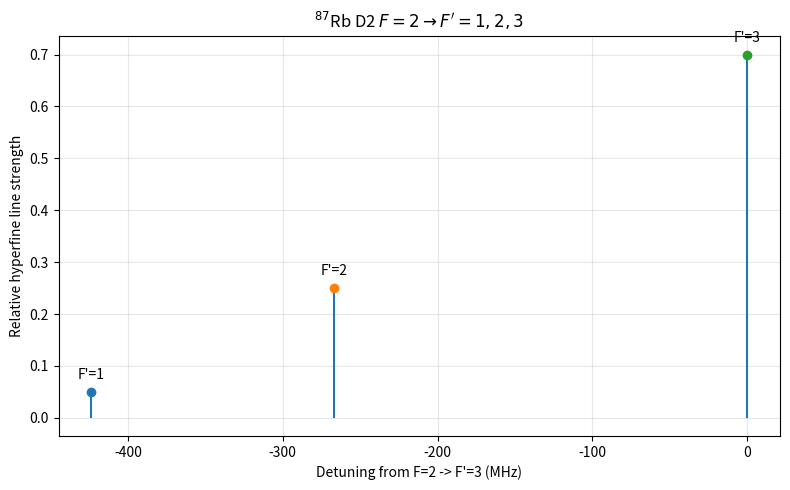
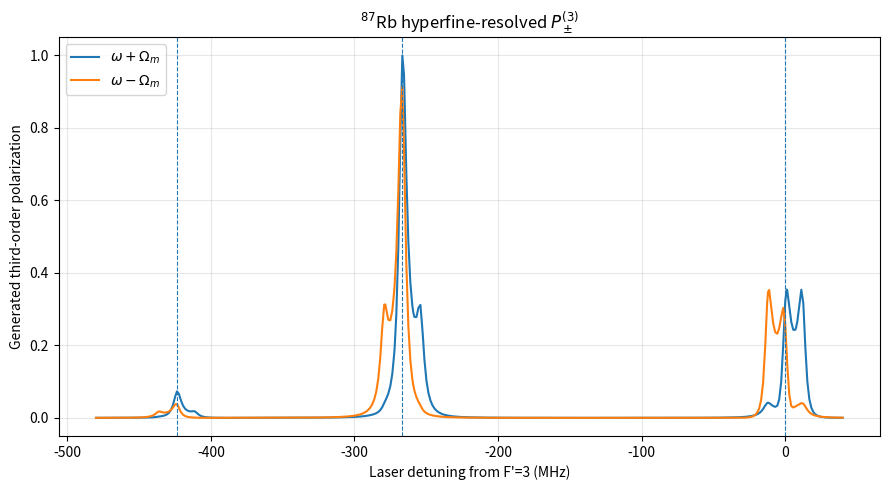
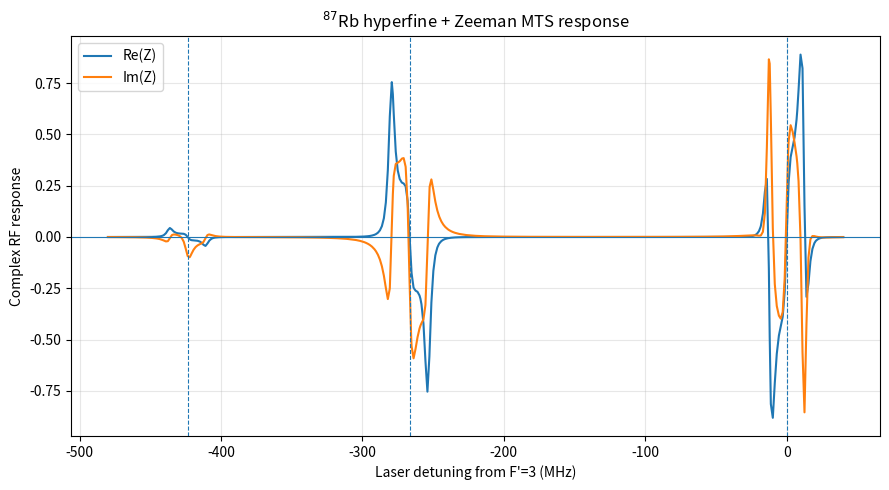
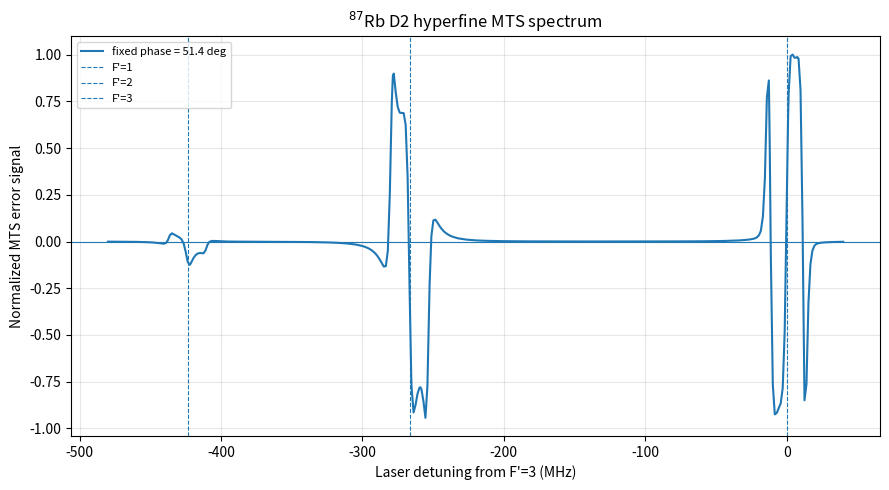
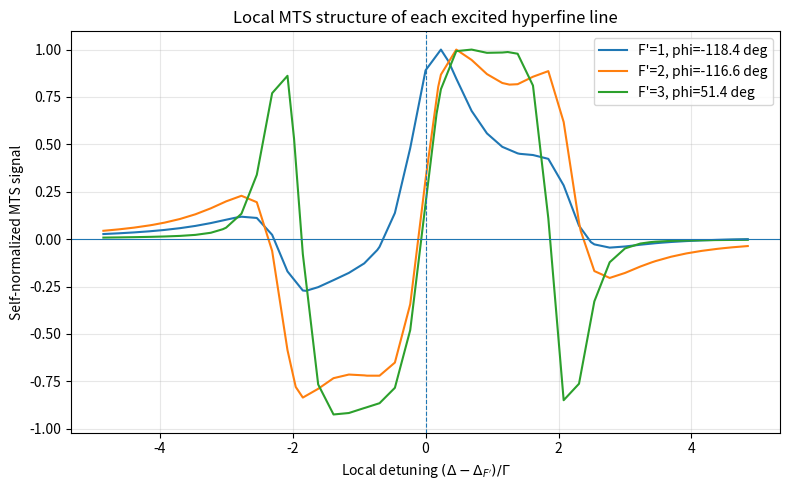
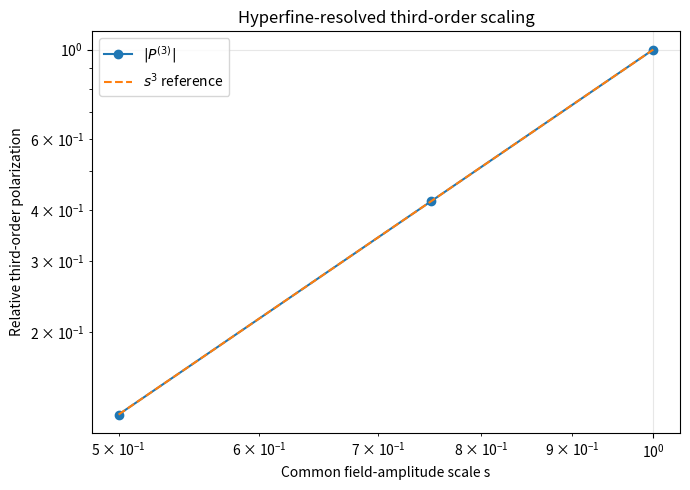

Python code for these plots, in order:
"""
13_rb87_hyperfine_zeeman_mts.py

Stage F2:
87Rb D2 hyperfine + Zeeman resolved explicit rho^(3) MTS.

Included atomic manifolds
-------------------------
Ground:
    5S1/2 Fg = 1, 2

Excited:
    5P3/2 Fe = 1, 2, 3

Laser drive:
    Fg = 2 -> Fe = 1, 2, 3

Fg = 1 is retained explicitly as a dark hyperfine reservoir
because Fe = 1,2 can spontaneously decay into it.

Main chain
----------
hyperfine offsets
    ->
Wigner 3j / 6j dipole matrix
    ->
Zeeman-resolved Liouvillian
    ->
rho^(0) -> rho^(1) -> rho^(2) -> rho^(3)
    ->
P_+^(3), P_-^(3)
    ->
heterodyne Z
    ->
lock-in MTS signal

Doppler averaging is NOT yet performed here.
The kv interface is retained so Stage F3 can directly wrap
this validated engine with the Stage-11 thermal integration.
"""

import numpy as np
import matplotlib.pyplot as plt

from dataclasses import dataclass

from scipy.special import jv
from scipy.signal import find_peaks
from scipy.interpolate import PchipInterpolator
from scipy.optimize import brentq

from scipy.sparse import (
    csc_matrix,
    eye as sparse_eye,
    kron as sparse_kron
)

from scipy.sparse.linalg import splu

from sympy import S
from sympy.physics.wigner import (
    wigner_3j,
    wigner_6j
)


# ============================================================
# 0. Calculation mode
# ============================================================

FAST_MODE = False

RUN_SCALING_CHECK = True


# ============================================================
# 1. Common MTS parameters
#
# Keep the same normalization as the previous project stages.
# ============================================================

GAMMA_MHZ = 6.065

FM_MHZ = 12.5

FM = (
    FM_MHZ
    /
    GAMMA_MHZ
)

BETA = 0.28


# Weak-field perturbative Rabi amplitudes

OMEGA_PUMP = 0.15

OMEGA_PROBE = 0.03


# pi polarization

POL_Q = 0


# ============================================================
# 2. 87Rb angular momenta
# ============================================================

I_NUC = S(3) / 2

JG = S(1) / 2

JE = S(3) / 2


FG_LIST = (
    1,
    2
)

FE_LIST = (
    1,
    2,
    3
)


# ============================================================
# 3. Hyperfine constants
# ============================================================

# 5P3/2

A_EXCITED_MHZ = 84.7185

B_EXCITED_MHZ = 12.4965


# 5S1/2 ground-state F=1 <-> F=2 interval

GROUND_HFS_MHZ = (
    6834.68261090429
)


# ============================================================
# 4. Excited-state hyperfine energies
# ============================================================

def excited_hfs_energy_mhz(
    F
):
    """
    5P3/2 hyperfine energy relative to the
    fine-structure center of gravity.

    Magnetic octupole term neglected.
    """

    I = 1.5

    J = 1.5


    K = (

        F * (F + 1)

        -

        I * (I + 1)

        -

        J * (J + 1)
    )


    term_A = (

        0.5

        *

        A_EXCITED_MHZ

        *

        K
    )


    term_B = (

        B_EXCITED_MHZ

        *

        (

            1.5
            *
            K
            *
            (K + 1)

            -

            2
            *
            I
            *
            (I + 1)
            *
            J
            *
            (J + 1)

        )

        /

        (

            4
            *
            I
            *
            (2 * I - 1)
            *
            J
            *
            (2 * J - 1)

        )
    )


    return (
        term_A
        +
        term_B
    )


E_HFS_MHZ = {

    F:
    excited_hfs_energy_mhz(F)

    for F in FE_LIST
}


# Reference:
#
# laser detuning = 0
#
# means Fg=2 -> Fe=3 resonance.

HF_OFFSET_MHZ = {

    F:

    E_HFS_MHZ[F]
    -
    E_HFS_MHZ[3]

    for F in FE_LIST
}


HF_OFFSET = {

    F:

    HF_OFFSET_MHZ[F]
    /
    GAMMA_MHZ

    for F in FE_LIST
}


# ============================================================
# 5. Magnetic field
# ============================================================

B_GAUSS = 0.0


MU_B_OVER_H_MHZ_PER_G = (
    1.39962449361
)


GJ_GROUND = (
    2.002331070
)

GJ_EXCITED = (
    1.33410
)

GI = (
    -0.0009951414
)


def gF(
    F,
    J,
    gJ
):

    I = float(I_NUC)

    J = float(J)


    return (

        gJ

        *

        (
            F * (F + 1)
            -
            I * (I + 1)
            +
            J * (J + 1)
        )

        /

        (
            2
            *
            F
            *
            (F + 1)
        )

        +

        GI

        *

        (
            F * (F + 1)
            +
            I * (I + 1)
            -
            J * (J + 1)
        )

        /

        (
            2
            *
            F
            *
            (F + 1)
        )
    )


GF_GROUND = {

    F:
    gF(
        F,
        JG,
        GJ_GROUND
    )

    for F in FG_LIST
}


GF_EXCITED = {

    F:
    gF(
        F,
        JE,
        GJ_EXCITED
    )

    for F in FE_LIST
}


ZEEMAN_UNIT = (

    MU_B_OVER_H_MHZ_PER_G

    *
    B_GAUSS

    /
    GAMMA_MHZ
)


# ============================================================
# 6. Ground-state transit relaxation
#
# All 8 magnetic ground states are weakly mixed.
#
# This models fresh thermal atoms entering/leaving the beam
# and makes rho^(0) unique.
# ============================================================

GAMMA_TRANSIT = 0.02


# ============================================================
# 7. Build state list
# ============================================================

STATES = []


for F in FG_LIST:

    for m in range(
        -F,
        F + 1
    ):

        STATES.append(
            (
                "g",
                F,
                m
            )
        )


for F in FE_LIST:

    for m in range(
        -F,
        F + 1
    ):

        STATES.append(
            (
                "e",
                F,
                m
            )
        )


INDEX = {

    state: i

    for i, state
    in enumerate(
        STATES
    )
}


N = len(
    STATES
)

DIM = (
    N
    *
    N
)


GROUND_STATES = [

    state

    for state
    in STATES

    if state[0] == "g"
]


EXCITED_STATES = [

    state

    for state
    in STATES

    if state[0] == "e"
]


I_N = sparse_eye(
    N,
    format="csc",
    dtype=complex
)


I_SUPER = sparse_eye(
    DIM,
    format="csc",
    dtype=complex
)


# ============================================================
# 8. Dipole matrix elements
#
# Direct Wigner-Eckart construction.
# ============================================================

def hyperfine_reduced(
    Fg,
    Fe
):
    """
    Hyperfine reduced dipole amplitude apart from
    the common electronic reduced matrix element.
    """

    phase = (

        (-1)

        **
        int(
            Fe
            +
            3
        )
    )


    six_j = float(

        wigner_6j(

            JG,
            JE,
            S(1),

            S(Fe),
            S(Fg),
            I_NUC
        )
    )


    return (

        phase

        *

        np.sqrt(

            (
                2 * Fe
                +
                1
            )

            *

            (
                2 * float(JG)
                +
                1
            )
        )

        *

        six_j
    )


def raw_emission_element(
    Fg,
    mg,
    Fe,
    me,
    q
):
    """
    <Fg mg | d_q | Fe me>

    Common fine-structure reduced dipole moment omitted.
    """

    if (
        mg
        !=
        me + q
    ):

        return 0.0


    if (
        abs(mg) > Fg

        or

        abs(me) > Fe
    ):

        return 0.0


    reduced = (
        hyperfine_reduced(
            Fg,
            Fe
        )
    )


    phase = (

        (-1)

        **
        int(
            Fe
            -
            1
            +
            mg
        )
    )


    three_j = float(

        wigner_3j(

            S(Fe),
            S(1),
            S(Fg),

            S(me),
            S(q),
            S(-mg)
        )
    )


    return (

        reduced

        *
        phase

        *
        np.sqrt(
            2 * Fg
            +
            1
        )

        *
        three_j
    )


# ------------------------------------------------------------
# Normalize so that every excited Zeeman state has
#
#     sum decay probability = 1
#
# in units Gamma = 1.
# ------------------------------------------------------------

RAW_DECAY_TOTAL = 0.0


_REFERENCE_FE = 3

_REFERENCE_ME = 0


for Fg in FG_LIST:

    for mg in range(
        -Fg,
        Fg + 1
    ):

        for q in (
            -1,
            0,
            +1
        ):

            a = raw_emission_element(

                Fg,
                mg,

                _REFERENCE_FE,
                _REFERENCE_ME,

                q
            )


            RAW_DECAY_TOTAL += (
                abs(a)**2
            )


DIPOLE_NORM = (

    1.0

    /

    np.sqrt(
        RAW_DECAY_TOTAL
    )
)


def emission_element(
    Fg,
    mg,
    Fe,
    me,
    q
):

    return (

        DIPOLE_NORM

        *

        raw_emission_element(

            Fg,
            mg,
            Fe,
            me,
            q
        )
    )


# ============================================================
# 9. Sparse matrix utility
# ============================================================

def sparse_operator(
    entries
):

    matrix = np.zeros(
        (
            N,
            N
        ),
        dtype=complex
    )


    for (
        i,
        j,
        value

    ) in entries:

        matrix[
            i,
            j
        ] += value


    return csc_matrix(
        matrix
    )


# ============================================================
# 10. Optical drive operator
#
# Only:
#
#     Fg = 2 -> Fe = 1,2,3
#
# is driven.
# ============================================================

DRIVE_ENTRIES = []


for Fe in FE_LIST:

    for me in range(
        -Fe,
        Fe + 1
    ):


        mg = (
            me
            -
            POL_Q
        )


        if (
            abs(mg)
            >
            2
        ):

            continue


        amp_emission = (
            emission_element(

                2,
                mg,

                Fe,
                me,

                POL_Q
            )
        )


        amp_absorption = (
            np.conj(
                amp_emission
            )
        )


        if (
            abs(
                amp_absorption
            )
            <
            1e-15
        ):

            continue


        DRIVE_ENTRIES.append(

            (

                INDEX[
                    (
                        "e",
                        Fe,
                        me
                    )
                ],

                INDEX[
                    (
                        "g",
                        2,
                        mg
                    )
                ],

                amp_absorption
            )
        )


D_DRIVE = sparse_operator(
    DRIVE_ENTRIES
)


D_DRIVE_DAG = (
    D_DRIVE.getH()
)


# ============================================================
# 11. Spontaneous-emission collapse operators
#
# Separate:
#
#     Fe
#     Fg
#     q
#
# channels.
#
# This avoids artificial coherence between photons belonging
# to spectrally different hyperfine decay channels.
# ============================================================

C_SPONT = []


for Fe in FE_LIST:

    for Fg in FG_LIST:

        for q in (
            -1,
            0,
            +1
        ):


            entries = []


            for me in range(
                -Fe,
                Fe + 1
            ):


                mg = (
                    me
                    +
                    q
                )


                if (
                    abs(mg)
                    >
                    Fg
                ):

                    continue


                amp = emission_element(

                    Fg,
                    mg,

                    Fe,
                    me,

                    q
                )


                if (
                    abs(amp)
                    <
                    1e-15
                ):

                    continue


                entries.append(

                    (

                        INDEX[
                            (
                                "g",
                                Fg,
                                mg
                            )
                        ],

                        INDEX[
                            (
                                "e",
                                Fe,
                                me
                            )
                        ],

                        amp
                    )
                )


            if entries:

                C_SPONT.append(
                    sparse_operator(
                        entries
                    )
                )


# ============================================================
# 12. Excited projector and decay check
# ============================================================

P_E = np.zeros(
    (
        N,
        N
    ),
    dtype=complex
)


for state in EXCITED_STATES:

    i = INDEX[
        state
    ]

    P_E[
        i,
        i
    ] = 1.0


DECAY_CHECK = np.zeros(
    (
        N,
        N
    ),
    dtype=complex
)


for C in C_SPONT:

    DECAY_CHECK += (

        C.getH()

        @

        C

    ).toarray()


DECAY_ERROR = (
    np.linalg.norm(

        DECAY_CHECK

        -

        P_E
    )
)


# ============================================================
# 13. Transit mixing
# ============================================================

C_TRANSIT = []


if (
    GAMMA_TRANSIT
    >
    0
):

    branch_rate = (

        GAMMA_TRANSIT

        /

        (
            len(
                GROUND_STATES
            )
            -
            1
        )
    )


    for state_from in GROUND_STATES:

        for state_to in GROUND_STATES:


            if (
                state_to
                ==
                state_from
            ):

                continue


            C = sparse_operator(

                [

                    (

                        INDEX[
                            state_to
                        ],

                        INDEX[
                            state_from
                        ],

                        np.sqrt(
                            branch_rate
                        )
                    )
                ]
            )


            C_TRANSIT.append(
                C
            )


C_OPS = (

    C_SPONT

    +

    C_TRANSIT
)


# ============================================================
# 14. Superoperators
# ============================================================

def commutator_superoperator(
    H
):

    return (

        -1j

        *

        (

            sparse_kron(
                I_N,
                H,
                format="csc"
            )

            -

            sparse_kron(
                H.T,
                I_N,
                format="csc"
            )
        )
    )


def lindblad_superoperator(
    C
):

    CdC = (

        C.getH()

        @

        C
    )


    return (

        sparse_kron(
            C.conjugate(),
            C,
            format="csc"
        )

        -

        0.5

        *

        sparse_kron(
            I_N,
            CdC,
            format="csc"
        )

        -

        0.5

        *

        sparse_kron(
            CdC.T,
            I_N,
            format="csc"
        )
    )


# ------------------------------------------------------------
# Dissipator is independent of detuning.
# ------------------------------------------------------------

L_DISS = csc_matrix(
    (
        DIM,
        DIM
    ),
    dtype=complex
)


for C in C_OPS:

    L_DISS += (
        lindblad_superoperator(
            C
        )
    )


# ============================================================
# 15. Unperturbed rho0
#
# At room temperature the ground hyperfine splitting is tiny
# compared with kBT, so use equal occupation per magnetic
# ground-state sublevel.
# ============================================================

RHO0 = np.zeros(
    (
        N,
        N
    ),
    dtype=complex
)


for state in GROUND_STATES:

    i = INDEX[
        state
    ]


    RHO0[
        i,
        i
    ] = (

        1.0

        /

        len(
            GROUND_STATES
        )
    )


RHO0_VEC = (

    RHO0.reshape(
        DIM,
        order="F"
    )
)


# ============================================================
# 16. Trace row
# ============================================================

TRACE_INDICES = [

    i
    +
    i * N

    for i in range(N)
]


# ============================================================
# 17. Field-free Hamiltonian / Liouvillian
# ============================================================

def build_L0(
    delta
):
    """
    delta:
        laser detuning from

            Fg=2 -> Fe=3

        normalized by Gamma.

    Excited Fe resonance occurs at

        delta = HF_OFFSET[Fe].
    """

    energies = np.zeros(
        N,
        dtype=float
    )


    # --------------------------------------------------------
    # ground manifolds
    # --------------------------------------------------------

    for Fg in FG_LIST:

        if (
            Fg == 2
        ):

            hyperfine_energy = (
                0.0
            )

        else:

            hyperfine_energy = (

                -GROUND_HFS_MHZ

                /

                GAMMA_MHZ
            )


        for mg in range(
            -Fg,
            Fg + 1
        ):

            energies[
                INDEX[
                    (
                        "g",
                        Fg,
                        mg
                    )
                ]
            ] = (

                hyperfine_energy

                +

                GF_GROUND[Fg]

                *
                ZEEMAN_UNIT

                *
                mg
            )


    # --------------------------------------------------------
    # excited manifolds
    # --------------------------------------------------------

    for Fe in FE_LIST:

        for me in range(
            -Fe,
            Fe + 1
        ):


            energies[
                INDEX[
                    (
                        "e",
                        Fe,
                        me
                    )
                ]
            ] = (

                -delta

                +

                HF_OFFSET[Fe]

                +

                GF_EXCITED[Fe]

                *
                ZEEMAN_UNIT

                *
                me
            )


    H0 = csc_matrix(

        np.diag(
            energies
        )
    )


    return (

        commutator_superoperator(
            H0
        )

        +

        L_DISS
    )


# ============================================================
# 18. Optical field modes
# ============================================================

@dataclass(frozen=True)
class FieldMode:

    name: str

    n: int

    k: int

    amp: complex


def make_field_modes(
    beta=BETA,
    omega_pump=OMEGA_PUMP,
    omega_probe=OMEGA_PROBE,
    field_scale=1.0
):

    return [

        FieldMode(
            "probe",
            0,
            -1,
            field_scale
            *
            omega_probe
        ),

        FieldMode(
            "pump_-1",
            -1,
            +1,
            field_scale
            *
            omega_pump
            *
            jv(
                -1,
                beta
            )
        ),

        FieldMode(
            "pump_0",
            0,
            +1,
            field_scale
            *
            omega_pump
            *
            jv(
                0,
                beta
            )
        ),

        FieldMode(
            "pump_+1",
            +1,
            +1,
            field_scale
            *
            omega_pump
            *
            jv(
                +1,
                beta
            )
        )
    ]


# ============================================================
# 19. Interaction branches
# ============================================================

def make_branches(
    beta=BETA,
    omega_pump=OMEGA_PUMP,
    omega_probe=OMEGA_PROBE,
    field_scale=1.0
):

    branches = []


    for mode in make_field_modes(

        beta=beta,

        omega_pump=omega_pump,

        omega_probe=omega_probe,

        field_scale=field_scale
    ):


        H_plus = (

            -0.5

            *
            mode.amp

            *
            D_DRIVE
        )


        H_minus = (

            -0.5

            *
            np.conj(
                mode.amp
            )

            *
            D_DRIVE_DAG
        )


        branches.append(

            (

                mode.n,

                mode.k,

                commutator_superoperator(
                    H_plus
                )
            )
        )


        branches.append(

            (

                -mode.n,

                -mode.k,

                commutator_superoperator(
                    H_minus
                )
            )
        )


    return branches


# ============================================================
# 20. Explicit perturbative recursion
# ============================================================

def perturbative_orders(
    delta,
    kv=0.0,
    beta=BETA,
    omega_pump=OMEGA_PUMP,
    omega_probe=OMEGA_PROBE,
    field_scale=1.0
):
    """
    key = (q, k)

    Moving-atom slow frequency:

        Omega_slow
        =
        q * FM
        -
        k * kv
    """

    L0 = build_L0(
        delta
    )


    branches = make_branches(

        beta=beta,

        omega_pump=omega_pump,

        omega_probe=omega_probe,

        field_scale=field_scale
    )


    previous = {

        (
            0,
            0
        ):

        RHO0_VEC.copy()
    }


    # --------------------------------------------------------
    # LU factorization cache
    #
    # At kv=0 many different spatial pathways share the same
    # q*FM frequency, so one factorization is reused.
    # --------------------------------------------------------

    factor_cache = {}


    def solve_component(
        slow_frequency,
        source
    ):

        key = round(
            float(
                slow_frequency
            ),
            12
        )


        if (
            key
            not in
            factor_cache
        ):


            A = (

                (
                    -1j
                    *
                    slow_frequency
                )

                *
                I_SUPER

                -

                L0
            )


            if (
                abs(
                    slow_frequency
                )
                <
                1e-13
            ):

                A = (
                    A.tolil()
                )


                A[
                    0,
                    :
                ] = 0.0


                for idx_trace in TRACE_INDICES:

                    A[
                        0,
                        idx_trace
                    ] = 1.0


                A = (
                    A.tocsc()
                )


            factor_cache[
                key
            ] = splu(
                A
            )


        rhs = np.asarray(
            source,
            dtype=complex
        ).copy()


        if (
            abs(
                slow_frequency
            )
            <
            1e-13
        ):

            rhs[0] = 0.0


        return (

            factor_cache[
                key
            ]
            .solve(
                rhs
            )
        )


    # --------------------------------------------------------
    # rho1, rho2, rho3
    # --------------------------------------------------------

    all_orders = {

        0:
        previous
    }


    for order in (
        1,
        2,
        3
    ):


        sources = {}


        for (
            q0,
            k0

        ), rho_previous in previous.items():


            for (
                dn,
                dk,
                interaction

            ) in branches:


                source = (

                    interaction

                    @

                    rho_previous
                )


                if (
                    np.linalg.norm(
                        source
                    )
                    <
                    1e-18
                ):

                    continue


                key = (

                    q0
                    +
                    dn,

                    k0
                    +
                    dk
                )


                if (
                    key
                    not in
                    sources
                ):

                    sources[
                        key
                    ] = np.zeros(
                        DIM,
                        dtype=complex
                    )


                sources[
                    key
                ] += source


        current = {}


        for (
            q,
            k

        ), source in sources.items():


            slow_frequency = (

                q
                *
                FM

                -

                k
                *
                kv
            )


            current[
                (
                    q,
                    k
                )
            ] = solve_component(

                slow_frequency,

                source
            )


        all_orders[
            order
        ] = current


        previous = current


    return all_orders


# ============================================================
# 21. Third-order polarization
# ============================================================

def positive_polarization(
    rho_vec
):
    """
    Same phase convention as Stage 12.
    """

    rho = np.asarray(
        rho_vec
    ).reshape(
        (
            N,
            N
        ),
        order="F"
    )


    return np.trace(

        D_DRIVE.toarray()

        @

        rho
    )


# ============================================================
# 22. Complete MTS response
# ============================================================

def response_at_detuning(
    delta,
    kv=0.0,
    beta=BETA,
    omega_pump=OMEGA_PUMP,
    omega_probe=OMEGA_PROBE,
    field_scale=1.0
):

    orders = perturbative_orders(

        delta=delta,

        kv=kv,

        beta=beta,

        omega_pump=omega_pump,

        omega_probe=omega_probe,

        field_scale=field_scale
    )


    rho3 = (
        orders[3]
    )


    zero = np.zeros(
        DIM,
        dtype=complex
    )


    rho_plus = rho3.get(
        (
            +1,
            -1
        ),
        zero
    )


    rho_minus = rho3.get(
        (
            -1,
            -1
        ),
        zero
    )


    P_plus = positive_polarization(
        rho_plus
    )


    P_minus = positive_polarization(
        rho_minus
    )


    E_plus = (
        -1j
        *
        P_plus
    )


    E_minus = (
        -1j
        *
        P_minus
    )


    E_c = (

        field_scale

        *
        omega_probe
    )


    Z = (

        E_plus

        *
        np.conj(
            E_c
        )

        +

        np.conj(
            E_minus
        )

        *
        E_c
    )


    return {

        "P_plus":
        P_plus,

        "P_minus":
        P_minus,

        "Z":
        Z
    }


# ============================================================
# 23. Analysis utilities
# ============================================================

def complex_slope_near(
    x,
    Z,
    center,
    window=0.9
):

    mask = (

        np.abs(
            x
            -
            center
        )

        <=

        window
    )


    xx = (

        x[mask]

        -
        center
    )


    ZZ = Z[
        mask
    ]


    if (
        len(xx)
        <
        4
    ):

        return (
            np.nan
            +
            1j
            *
            np.nan
        )


    cr = np.polyfit(
        xx,
        np.real(ZZ),
        3
    )


    ci = np.polyfit(
        xx,
        np.imag(ZZ),
        3
    )


    return (

        cr[-2]

        +

        1j

        *

        ci[-2]
    )


def refined_zero_near(
    x,
    y,
    center,
    window=1.5
):

    mask = (

        np.abs(
            x
            -
            center
        )

        <=

        window
    )


    xx = x[
        mask
    ]


    yy = y[
        mask
    ]


    if (
        len(xx)
        <
        4
    ):

        return np.nan


    order = np.argsort(
        xx
    )


    xx = xx[
        order
    ]

    yy = yy[
        order
    ]


    interp = PchipInterpolator(
        xx,
        yy
    )


    dense = np.linspace(

        center
        -
        window,

        center
        +
        window,

        4001
    )


    values = interp(
        dense
    )


    roots = []


    for i in range(
        len(dense)
        -
        1
    ):


        if (
            values[i]
            ==
            0
        ):

            roots.append(
                dense[i]
            )


        elif (

            values[i]

            *

            values[
                i + 1
            ]

            <
            0
        ):


            roots.append(

                brentq(

                    interp,

                    dense[i],

                    dense[
                        i + 1
                    ]
                )
            )


    if not roots:

        return np.nan


    return min(

        roots,

        key=lambda r:

        abs(
            r
            -
            center
        )
    )


# ============================================================
# 24. Main frequency grid
# ============================================================

if FAST_MODE:

    coarse_mhz = np.linspace(
        -470,
        +30,
        41
    )


    local_points = [

        HF_OFFSET_MHZ[F]

        +

        np.linspace(
            -25,
            +25,
            25
        )

        for F in FE_LIST
    ]

else:

    coarse_mhz = np.linspace(
        -480,
        +40,
        81
    )


    local_points = [

        HF_OFFSET_MHZ[F]

        +

        np.linspace(
            -35,
            +35,
            51
        )

        for F in FE_LIST
    ]


DETUNING_MHZ = np.unique(

    np.round(

        np.concatenate(

            [
                coarse_mhz
            ]

            +

            local_points
        ),

        10
    )
)


DELTA_SCAN = (

    DETUNING_MHZ

    /

    GAMMA_MHZ
)


# ============================================================
# 25. Hyperfine line strengths
# ============================================================

def hyperfine_line_strengths():

    totals = {}


    for Fe in FE_LIST:


        total = 0.0


        for me in range(
            -Fe,
            Fe + 1
        ):

            for mg in range(
                -2,
                2 + 1
            ):

                for q in (
                    -1,
                    0,
                    +1
                ):


                    total += (

                        abs(

                            emission_element(

                                2,
                                mg,

                                Fe,
                                me,

                                q
                            )
                        )

                        ** 2
                    )


        totals[
            Fe
        ] = total


    normalization = sum(
        totals.values()
    )


    return {

        Fe:

        totals[Fe]

        /

        normalization

        for Fe in FE_LIST
    }


LINE_STRENGTH = (
    hyperfine_line_strengths()
)


# ============================================================
# 26. Spontaneous branching ratios
# ============================================================

def branching_ratio(
    Fe,
    Fg
):
    """
    For one representative m_e=0.
    Rotational symmetry makes the total independent of m_e.
    """

    me = 0


    total = 0.0


    for mg in range(
        -Fg,
        Fg + 1
    ):

        for q in (
            -1,
            0,
            +1
        ):


            total += (

                abs(

                    emission_element(

                        Fg,
                        mg,

                        Fe,
                        me,

                        q
                    )
                )

                ** 2
            )


    return total


# ============================================================
# 27. Main
# ============================================================

def main():

    print(
        "=" * 74
    )

    print(
        "Stage F2: 87Rb D2 hyperfine + Zeeman rho^(3) MTS"
    )

    print(
        "=" * 74
    )


    print()
    print(
        "Hilbert dimension =",
        N
    )

    print(
        "Liouville dimension =",
        DIM
    )


    print()
    print(
        "Excited hyperfine offsets relative to F'=3:"
    )


    for Fe in FE_LIST:

        print(

            f"F'={Fe}: "

            f"{HF_OFFSET_MHZ[Fe]:+.6f} MHz"

            f"   = "

            f"{HF_OFFSET[Fe]:+.6f} Gamma"
        )


    print()
    print(
        "Computed Fg=2 relative hyperfine strengths:"
    )


    for Fe in FE_LIST:

        print(

            f"F=2 -> F'={Fe}: "

            f"{LINE_STRENGTH[Fe]:.10f}"
        )


    print()
    print(
        "Expected pattern:"
    )

    print(
        "F'=1 : 0.05"
    )

    print(
        "F'=2 : 0.25"
    )

    print(
        "F'=3 : 0.70"
    )


    print()
    print(
        "Spontaneous branching:"
    )


    for Fe in FE_LIST:

        b1 = branching_ratio(
            Fe,
            1
        )

        b2 = branching_ratio(
            Fe,
            2
        )


        print(

            f"F'={Fe}: "

            f"to F=1 = {b1:.8f}, "

            f"to F=2 = {b2:.8f}, "

            f"sum = {b1+b2:.8f}"
        )


    print()
    print(
        "spontaneous-decay consistency norm =",
        DECAY_ERROR
    )


    L0_test = build_L0(
        0.0
    )


    rho0_residual = (

        np.linalg.norm(

            L0_test

            @

            RHO0_VEC
        )
    )


    print(
        "rho0 steady-state residual =",
        rho0_residual
    )


    # ========================================================
    # Main scan
    # ========================================================

    print()
    print(
        "Calculating hyperfine-resolved rho^(3) spectrum..."
    )


    P_PLUS = np.zeros(
        len(
            DELTA_SCAN
        ),
        dtype=complex
    )


    P_MINUS = np.zeros_like(
        P_PLUS
    )


    Z = np.zeros_like(
        P_PLUS
    )


    for i, delta in enumerate(
        DELTA_SCAN
    ):


        print(

            f"{i+1:3d}/"
            f"{len(DELTA_SCAN)}"

            f"   detuning = "

            f"{DETUNING_MHZ[i]:+9.3f} MHz"
        )


        result = response_at_detuning(
            delta
        )


        P_PLUS[i] = (
            result[
                "P_plus"
            ]
        )


        P_MINUS[i] = (
            result[
                "P_minus"
            ]
        )


        Z[i] = (
            result[
                "Z"
            ]
        )


    # ========================================================
    # Individual line metrics
    # ========================================================

    LINE_RESULTS = {}


    print()
    print(
        "=" * 74
    )

    print(
        "Hyperfine component metrics"
    )

    print(
        "=" * 74
    )


    for Fe in FE_LIST:


        center = (
            HF_OFFSET[
                Fe
            ]
        )


        slope = complex_slope_near(

            DELTA_SCAN,

            Z,

            center
        )


        phi = np.angle(
            slope
        )


        S_line = np.real(

            Z

            *

            np.exp(
                -1j
                *
                phi
            )
        )


        zero = refined_zero_near(

            DELTA_SCAN,

            S_line,

            center
        )


        if np.isfinite(
            zero
        ):

            zero_shift_mhz = (

                (
                    zero
                    -
                    center
                )

                *
                GAMMA_MHZ
            )

        else:

            zero_shift_mhz = np.nan


        LINE_RESULTS[
            Fe
        ] = {

            "slope":
            slope,

            "phase":
            phi,

            "signal":
            S_line,

            "zero":
            zero,

            "zero_shift_mhz":
            zero_shift_mhz
        }


        print()
        print(
            f"F=2 -> F'={Fe}"
        )

        print(
            "  resonance =",
            HF_OFFSET_MHZ[Fe],
            "MHz"
        )

        print(
            "  |complex slope| =",
            abs(
                slope
            )
        )

        print(
            "  optimum phase =",
            np.degrees(
                phi
            ),
            "deg"
        )

        print(
            "  zero crossing =",
            (
                zero
                *
                GAMMA_MHZ
                if np.isfinite(zero)
                else np.nan
            ),
            "MHz"
        )

        print(
            "  lock shift from nominal resonance =",
            zero_shift_mhz,
            "MHz"
        )


    # ========================================================
    # F'=3 phase for global discriminator
    # ========================================================

    PHI_LOCK = (
        LINE_RESULTS[
            3
        ][
            "phase"
        ]
    )


    S_GLOBAL = np.real(

        Z

        *

        np.exp(
            -1j
            *
            PHI_LOCK
        )
    )


    # ========================================================
    # beta = 0
    # ========================================================

    TEST_DELTA = (

        HF_OFFSET[3]

        +

        FM
    )


    reference = response_at_detuning(
        TEST_DELTA,
        beta=BETA
    )


    null = response_at_detuning(
        TEST_DELTA,
        beta=0.0
    )


    NULL_RATIO = (

        abs(
            null[
                "Z"
            ]
        )

        /

        max(
            abs(
                reference[
                    "Z"
                ]
            ),
            1e-300
        )
    )


    print()
    print(
        "Structural validation:"
    )

    print(
        "beta=0 null-test ratio =",
        NULL_RATIO
    )


    # ========================================================
    # Third-order scaling
    # ========================================================

    scales = np.array(
        [
            0.50,
            0.75,
            1.00
        ]
    )


    P_SCALE = []

    Z_SCALE = []


    if RUN_SCALING_CHECK:


        for scale in scales:


            result = response_at_detuning(

                TEST_DELTA,

                field_scale=scale
            )


            P_SCALE.append(

                max(

                    abs(
                        result[
                            "P_plus"
                        ]
                    ),

                    abs(
                        result[
                            "P_minus"
                        ]
                    )
                )
            )


            Z_SCALE.append(

                abs(
                    result[
                        "Z"
                    ]
                )
            )


        P_SCALE = np.asarray(
            P_SCALE
        )


        Z_SCALE = np.asarray(
            Z_SCALE
        )


        print()
        print(
            "Third-order scaling:"
        )


        print(

            f"{'s':>8}"

            f"{'|P3|/s^3':>20}"

            f"{'|Z|/s^4':>20}"
        )


        for (
            scale,
            p,
            z

        ) in zip(

            scales,

            P_SCALE,

            Z_SCALE
        ):


            print(

                f"{scale:8.3f}"

                f"{p/scale**3:20.10e}"

                f"{z/scale**4:20.10e}"
            )


    print()
    print(
        "All finite =",
        (
            np.all(
                np.isfinite(
                    P_PLUS
                )
            )

            and

            np.all(
                np.isfinite(
                    P_MINUS
                )
            )

            and

            np.all(
                np.isfinite(
                    Z
                )
            )
        )
    )


    # ========================================================
    # Figure 1:
    # real hyperfine positions + line strengths
    # ========================================================

    plt.figure(
        figsize=(
            8,
            5
        )
    )


    for Fe in FE_LIST:


        x = (
            HF_OFFSET_MHZ[
                Fe
            ]
        )


        y = (
            LINE_STRENGTH[
                Fe
            ]
        )


        plt.vlines(

            x,

            0,

            y
        )


        plt.plot(

            x,

            y,

            "o"
        )


        plt.text(

            x,

            y
            +
            0.025,

            f"F'={Fe}",

            ha="center"
        )


    plt.xlabel(
        "Detuning from F=2 -> F'=3 (MHz)"
    )

    plt.ylabel(
        "Relative hyperfine line strength"
    )

    plt.title(
        r"$^{87}$Rb D2 "
        r"$F=2\rightarrow F'=1,2,3$"
    )

    plt.grid(
        alpha=0.3
    )

    plt.tight_layout()


    # ========================================================
    # Figure 2:
    # generated sidebands across hyperfine spectrum
    # ========================================================

    SCALE_P = max(

        np.max(
            np.abs(
                P_PLUS
            )
        ),

        np.max(
            np.abs(
                P_MINUS
            )
        ),

        1e-300
    )


    plt.figure(
        figsize=(
            9,
            5
        )
    )


    plt.plot(

        DETUNING_MHZ,

        np.abs(
            P_PLUS
        )
        /
        SCALE_P,

        label=
        r"$\omega+\Omega_m$"
    )


    plt.plot(

        DETUNING_MHZ,

        np.abs(
            P_MINUS
        )
        /
        SCALE_P,

        label=
        r"$\omega-\Omega_m$"
    )


    for Fe in FE_LIST:

        plt.axvline(

            HF_OFFSET_MHZ[
                Fe
            ],

            linestyle="--",

            linewidth=0.8
        )


    plt.xlabel(
        "Laser detuning from F'=3 (MHz)"
    )

    plt.ylabel(
        "Generated third-order polarization"
    )

    plt.title(
        r"$^{87}$Rb hyperfine-resolved "
        r"$P_\pm^{(3)}$"
    )

    plt.legend()

    plt.grid(
        alpha=0.3
    )

    plt.tight_layout()


    # ========================================================
    # Figure 3:
    # complex heterodyne response
    # ========================================================

    SCALE_Z = max(

        np.max(
            np.abs(
                Z
            )
        ),

        1e-300
    )


    plt.figure(
        figsize=(
            9,
            5
        )
    )


    plt.plot(

        DETUNING_MHZ,

        np.real(
            Z
        )
        /
        SCALE_Z,

        label="Re(Z)"
    )


    plt.plot(

        DETUNING_MHZ,

        np.imag(
            Z
        )
        /
        SCALE_Z,

        label="Im(Z)"
    )


    for Fe in FE_LIST:

        plt.axvline(

            HF_OFFSET_MHZ[
                Fe
            ],

            linestyle="--",

            linewidth=0.8
        )


    plt.axhline(
        0,
        linewidth=0.8
    )


    plt.xlabel(
        "Laser detuning from F'=3 (MHz)"
    )

    plt.ylabel(
        "Complex RF response"
    )

    plt.title(
        r"$^{87}$Rb hyperfine + Zeeman MTS response"
    )

    plt.legend()

    plt.grid(
        alpha=0.3
    )

    plt.tight_layout()


    # ========================================================
    # Figure 4:
    # one fixed lock-in phase optimized at F'=3
    # ========================================================

    SCALE_S = max(

        np.max(
            np.abs(
                S_GLOBAL
            )
        ),

        1e-300
    )


    plt.figure(
        figsize=(
            9,
            5
        )
    )


    plt.plot(

        DETUNING_MHZ,

        S_GLOBAL
        /
        SCALE_S,

        label=(
            "fixed phase = "
            f"{np.degrees(PHI_LOCK):.1f} deg"
        )
    )


    for Fe in FE_LIST:

        plt.axvline(

            HF_OFFSET_MHZ[
                Fe
            ],

            linestyle="--",

            linewidth=0.8,

            label=(
                f"F'={Fe}"
            )
        )


    plt.axhline(
        0,
        linewidth=0.8
    )


    plt.xlabel(
        "Laser detuning from F'=3 (MHz)"
    )

    plt.ylabel(
        "Normalized MTS error signal"
    )

    plt.title(
        r"$^{87}$Rb D2 hyperfine MTS spectrum"
    )

    plt.legend(
        fontsize=8
    )

    plt.grid(
        alpha=0.3
    )

    plt.tight_layout()


    # ========================================================
    # Figure 5:
    # local line shapes around each hyperfine component
    # ========================================================

    plt.figure(
        figsize=(
            8,
            5
        )
    )


    for Fe in FE_LIST:


        center = (
            HF_OFFSET[
                Fe
            ]
        )


        mask = (

            np.abs(
                DELTA_SCAN
                -
                center
            )

            <=

            5.0
        )


        local_x = (

            DELTA_SCAN[
                mask
            ]

            -

            center
        )


        local_y = (

            LINE_RESULTS[
                Fe
            ][
                "signal"
            ][
                mask
            ]
        )


        local_norm = max(

            np.max(
                np.abs(
                    local_y
                )
            ),

            1e-300
        )


        order = np.argsort(
            local_x
        )


        plt.plot(

            local_x[
                order
            ],

            local_y[
                order
            ]

            /

            local_norm,

            label=(
                f"F'={Fe}, "
                f"phi="
                f"{np.degrees(LINE_RESULTS[Fe]['phase']):.1f} deg"
            )
        )


    plt.axhline(
        0,
        linewidth=0.8
    )


    plt.axvline(
        0,
        linestyle="--",
        linewidth=0.8
    )


    plt.xlabel(
        r"Local detuning "
        r"$(\Delta-\Delta_{F'})/\Gamma$"
    )

    plt.ylabel(
        "Self-normalized MTS signal"
    )

    plt.title(
        "Local MTS structure of each excited hyperfine line"
    )

    plt.legend()

    plt.grid(
        alpha=0.3
    )

    plt.tight_layout()


    # ========================================================
    # Figure 6:
    # strict third-order scaling
    # ========================================================

    if RUN_SCALING_CHECK:


        plt.figure(
            figsize=(
                7,
                5
            )
        )


        plt.loglog(

            scales,

            P_SCALE
            /
            P_SCALE[-1],

            "o-",

            label=
            r"$|P^{(3)}|$"
        )


        plt.loglog(

            scales,

            scales**3,

            "--",

            label=
            r"$s^3$ reference"
        )


        plt.xlabel(
            "Common field-amplitude scale s"
        )

        plt.ylabel(
            "Relative third-order polarization"
        )

        plt.title(
            "Hyperfine-resolved third-order scaling"
        )

        plt.legend()

        plt.grid(
            alpha=0.3
        )

        plt.tight_layout()


    plt.show()


if __name__ == "__main__":

    main()
